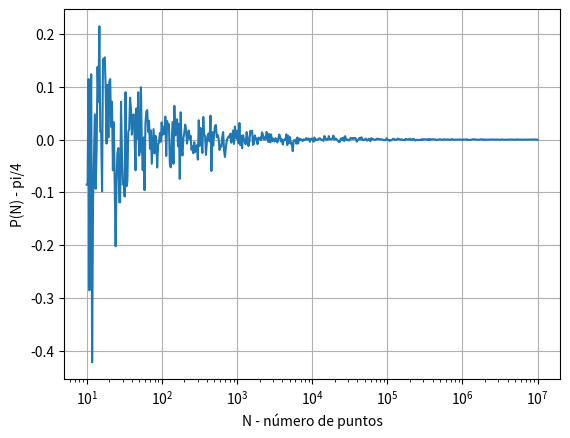

Python code for this plot:
import numpy as np
import matplotlib.pyplot as plt

def coord_aleat(N_coord):
    x_coord = 2*(np.random.rand(N_coord))-1
    y_coord = 2*(np.random.rand(N_coord))-1
    return x_coord, y_coord

def pi_calc(N,r):
    a = r #radius
    x, y = coord_aleat(N)
    pos = [(x**2 + y**2 - a**2) <= 0]
    pts_i = np.sum(pos)
    PN = (pts_i/N)
    error = PN - (np.pi/4)
    return error

N_datos = np.logspace(1,7,500)
PN_a = []
radius = 1.0

for i in N_datos:
    err = pi_calc(int(i),radius)
    PN_a.append(err)
    
plt.semilogx(N_datos,PN_a)
plt.grid(True) 
plt.xlabel("N - número de puntos")
plt.ylabel("P(N) - pi/4")
